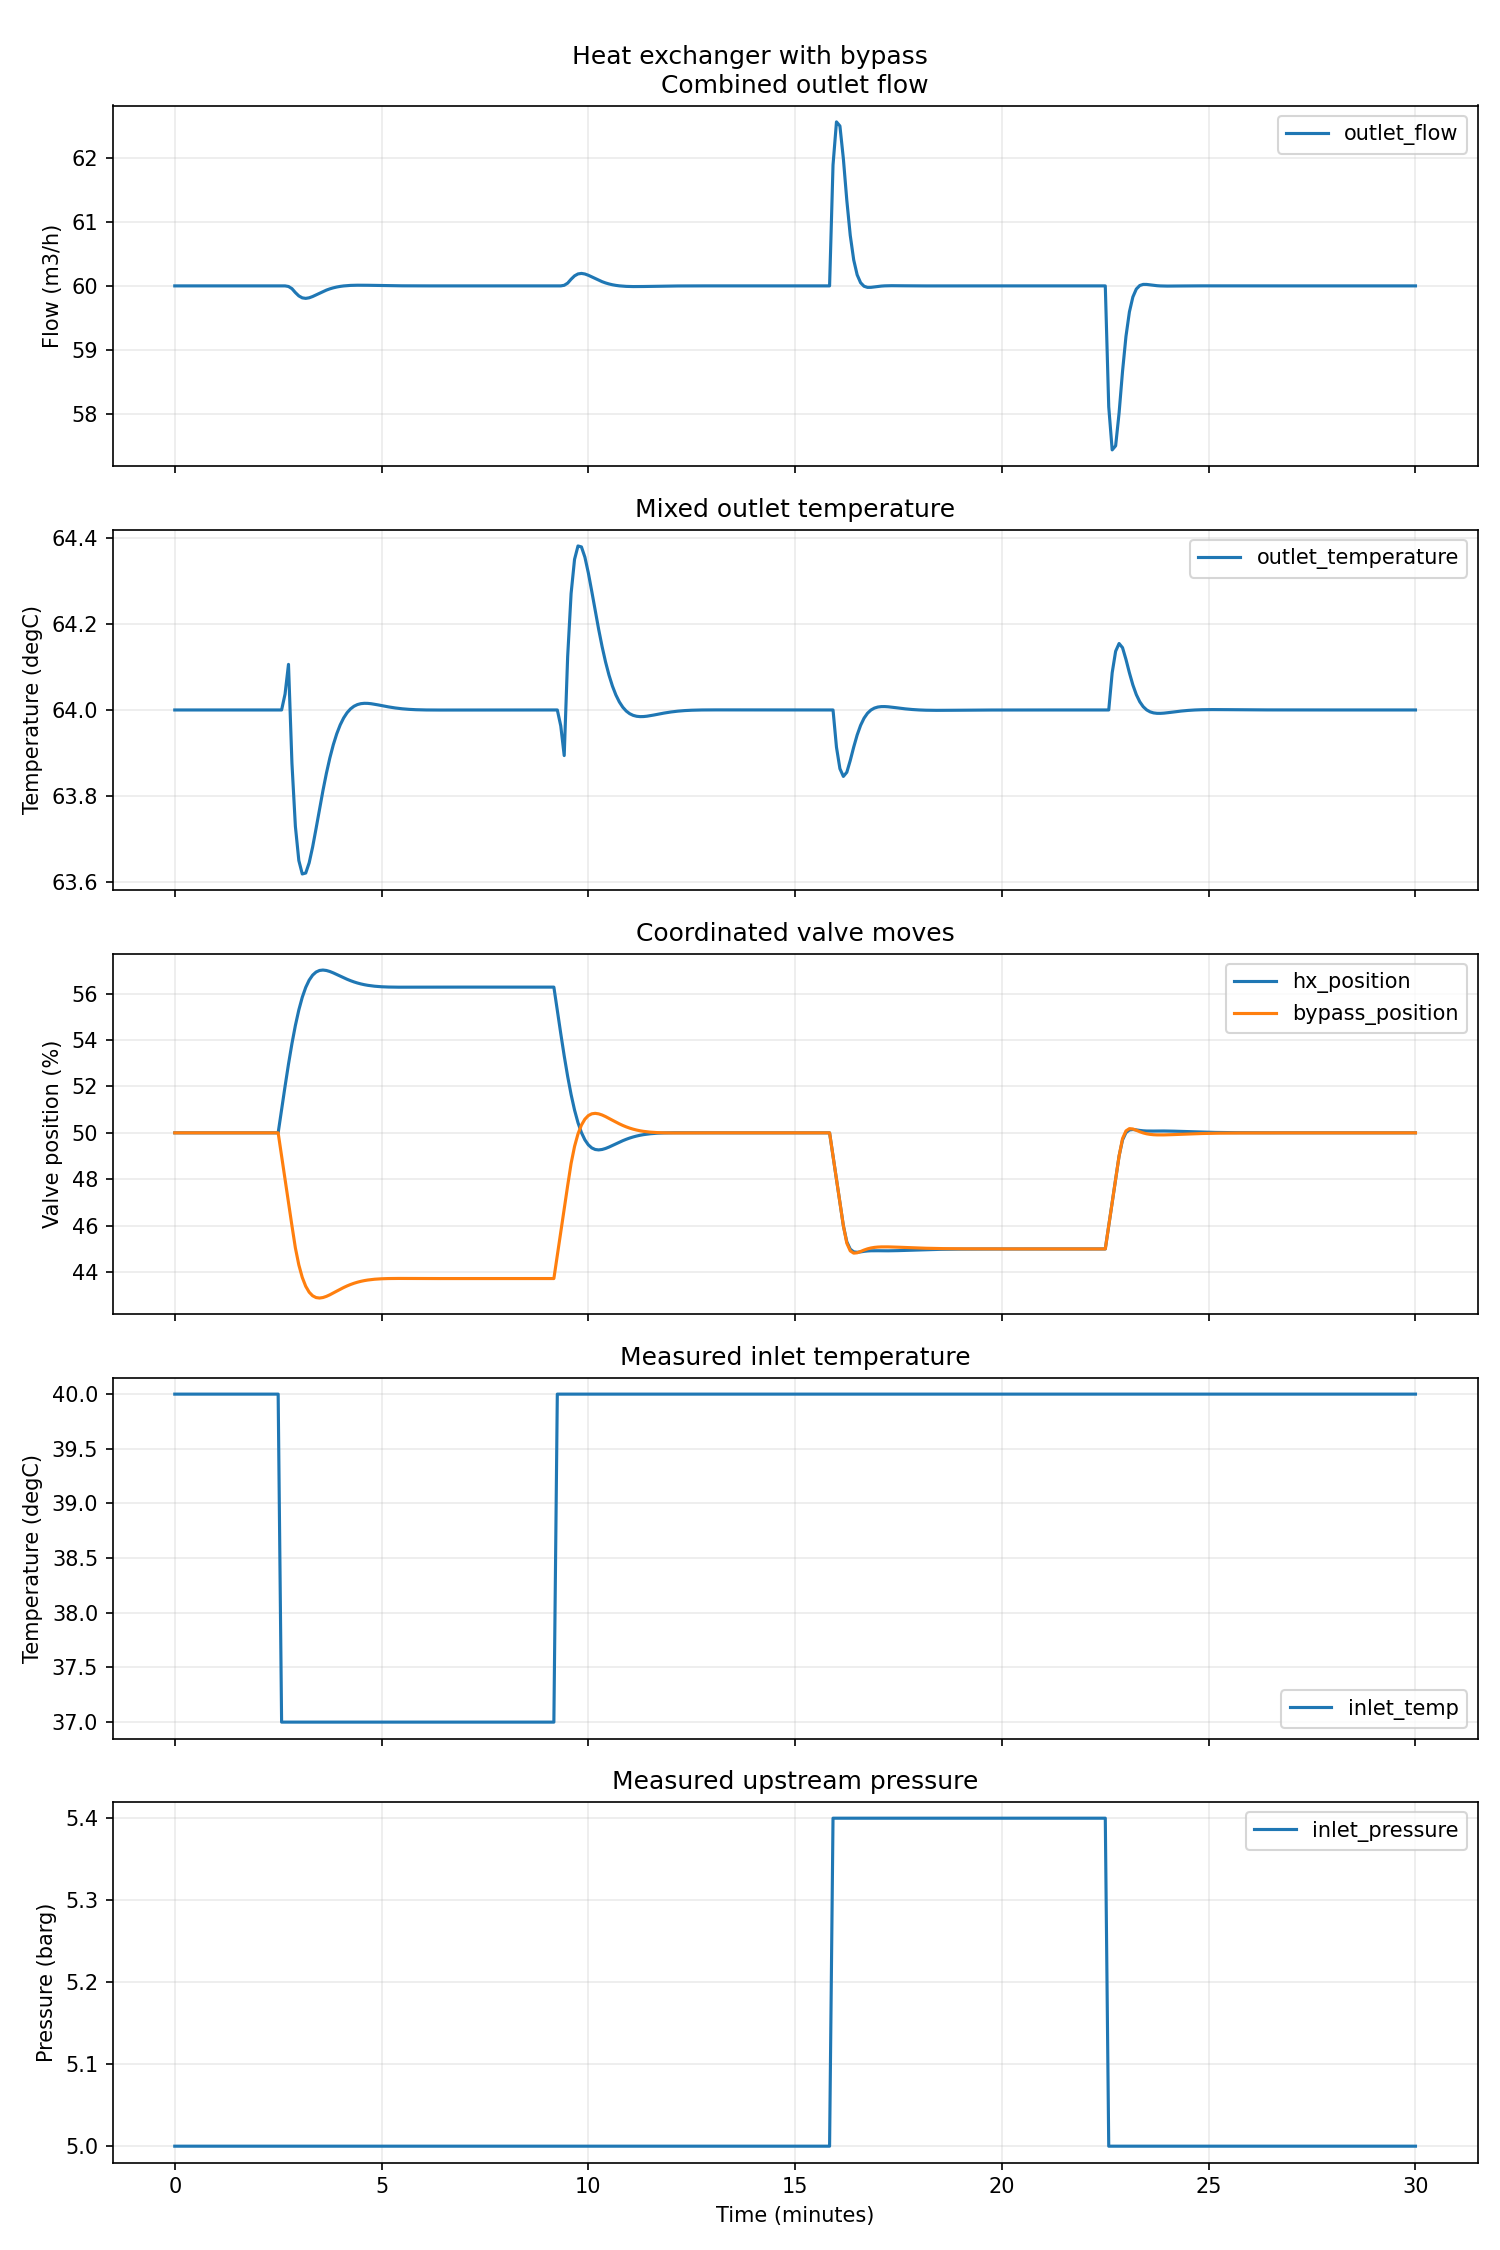

The file beside this chart, header and first rows:
sample, time_minutes, outlet_flow, outlet_temperature, hx_position, bypass_position, inlet_temp, inlet_pressure, cv.flow, cv.temperature
0, 0.0, 60, 64, 50, 50, 40, 5, 60, 64
1, 0.08333, 60, 64.0, 50, 50, 40, 5, 60, 64.0
2, 0.1667, 60, 64, 50, 50, 40, 5, 60, 64
3, 0.25, 60, 64, 50, 50, 40, 5, 60, 64
4, 0.3333, 60, 64, 50, 50, 40, 5, 60, 64
5, 0.4167, 60, 64, 50, 50, 40, 5, 60, 64
6, 0.5, 60, 64, 50, 50, 40, 5, 60, 64
7, 0.5833, 60, 64, 50, 50, 40, 5, 60, 64
8, 0.6667, 60, 64, 50, 50, 40, 5, 60, 64
9, 0.75, 60, 64, 50, 50, 40, 5, 60, 64
10, 0.8333, 60, 64, 50, 50, 40, 5, 60, 64
11, 0.9167, 60, 64, 50, 50, 40, 5, 60, 64
12, 1.0, 60, 64, 50, 50, 40, 5, 60, 64
13, 1.083, 60, 64, 50, 50, 40, 5, 60, 64
14, 1.167, 60, 64, 50, 50, 40, 5, 60, 64
15, 1.25, 60, 64, 50, 50, 40, 5, 60, 64
16, 1.333, 60, 64, 50, 50, 40, 5, 60, 64
17, 1.417, 60, 64, 50, 50, 40, 5, 60, 64
18, 1.5, 60, 64, 50, 50, 40, 5, 60, 64
19, 1.583, 60, 64, 50, 50, 40, 5, 60, 64
20, 1.667, 60, 64, 50, 50, 40, 5, 60, 64
21, 1.75, 60, 64, 50, 50, 40, 5, 60, 64
22, 1.833, 60, 64, 50, 50, 40, 5, 60, 64
23, 1.917, 60, 64, 50, 50, 40, 5, 60, 64
24, 2.0, 60, 64, 50, 50, 40, 5, 60, 64
25, 2.083, 60, 64, 50, 50, 40, 5, 60, 64
26, 2.167, 60, 64, 50, 50, 40, 5, 60, 64
27, 2.25, 60, 64, 50, 50, 40, 5, 60, 64
28, 2.333, 60, 64, 50, 50, 40, 5, 60, 64
29, 2.417, 60, 64, 50, 50, 40, 5, 60, 64
30, 2.5, 60, 64, 50, 50, 40, 5, 60, 64
31, 2.583, 60, 64, 51, 49, 37, 5, 60, 64
32, 2.667, 60, 64.04, 52, 48, 37, 5, 60, 64.04
33, 2.75, 59.99, 64.11, 52.96, 47, 37, 5, 59.99, 64.11
34, 2.833, 59.96, 63.88, 53.84, 46, 37, 5, 59.96, 63.88
35, 2.917, 59.9, 63.73, 54.63, 45.04, 37, 5, 59.9, 63.73
36, 3.0, 59.84, 63.65, 55.29, 44.31, 37, 5, 59.84, 63.65
37, 3.083, 59.81, 63.62, 55.84, 43.77, 37, 5, 59.81, 63.62
38, 3.167, 59.81, 63.62, 56.26, 43.39, 37, 5, 59.81, 63.62
39, 3.25, 59.81, 63.65, 56.58, 43.14, 37, 5, 59.81, 63.65
40, 3.333, 59.83, 63.68, 56.79, 42.98, 37, 5, 59.83, 63.68
41, 3.417, 59.86, 63.72, 56.92, 42.91, 37, 5, 59.86, 63.72
42, 3.5, 59.89, 63.77, 56.99, 42.89, 37, 5, 59.89, 63.77
43, 3.583, 59.91, 63.81, 57.01, 42.91, 37, 5, 59.91, 63.81
44, 3.667, 59.93, 63.85, 56.99, 42.96, 37, 5, 59.93, 63.85
45, 3.75, 59.95, 63.89, 56.95, 43.03, 37, 5, 59.95, 63.89
46, 3.833, 59.97, 63.92, 56.89, 43.1, 37, 5, 59.97, 63.92
47, 3.917, 59.98, 63.94, 56.82, 43.18, 37, 5, 59.98, 63.94
48, 4.0, 59.99, 63.97, 56.75, 43.26, 37, 5, 59.99, 63.97
49, 4.083, 60, 63.98, 56.68, 43.34, 37, 5, 60, 63.98
50, 4.167, 60, 63.99, 56.61, 43.41, 37, 5, 60, 63.99
51, 4.25, 60.01, 64, 56.55, 43.47, 37, 5, 60.01, 64
52, 4.333, 60.01, 64.01, 56.5, 43.52, 37, 5, 60.01, 64.01
53, 4.417, 60.01, 64.01, 56.45, 43.57, 37, 5, 60.01, 64.01
54, 4.5, 60.01, 64.01, 56.41, 43.61, 37, 5, 60.01, 64.01
55, 4.583, 60.01, 64.02, 56.38, 43.64, 37, 5, 60.01, 64.02
56, 4.667, 60.01, 64.02, 56.35, 43.66, 37, 5, 60.01, 64.02
57, 4.75, 60.01, 64.01, 56.33, 43.68, 37, 5, 60.01, 64.01
58, 4.833, 60.01, 64.01, 56.31, 43.7, 37, 5, 60.01, 64.01
59, 4.917, 60.01, 64.01, 56.3, 43.71, 37, 5, 60.01, 64.01
... 301 more rows
